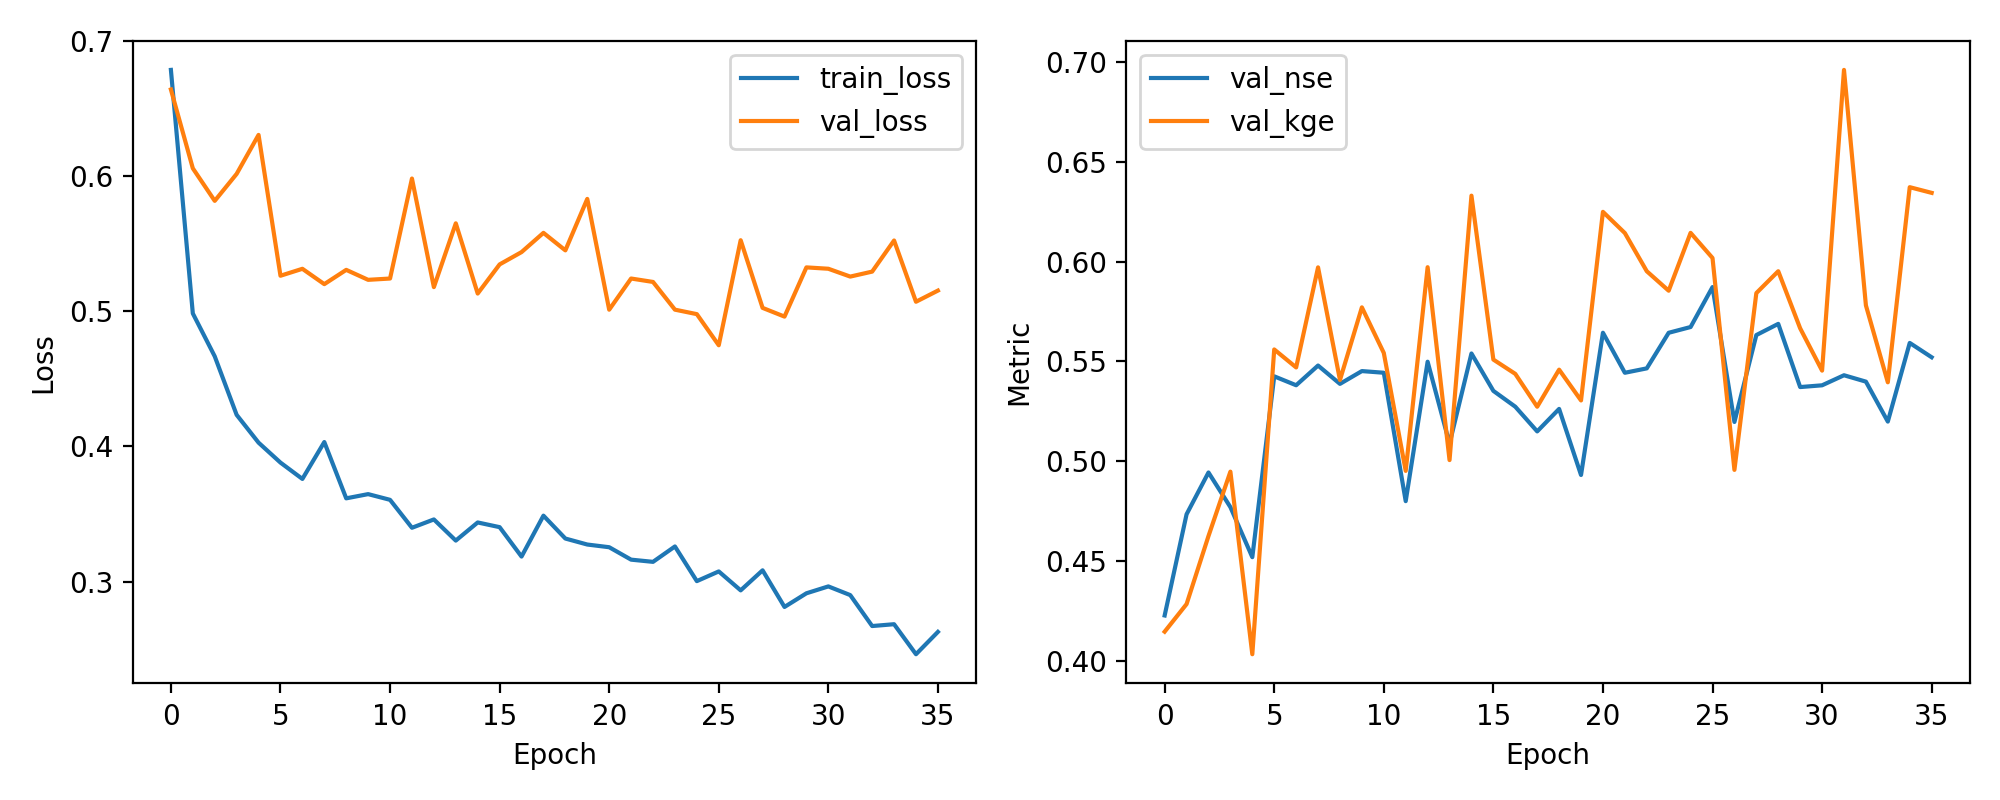

Data behind this chart, as committed beside it:
epoch, train_loss, val_loss, val_nse, val_kge
1, 0.6786, 0.6641, 0.4227, 0.4146
2, 0.4984, 0.6058, 0.4734, 0.4284
3, 0.4667, 0.5817, 0.4943, 0.4625
4, 0.4234, 0.6017, 0.477, 0.4948
5, 0.4028, 0.6305, 0.4519, 0.4033
6, 0.388, 0.5263, 0.5425, 0.556
7, 0.3759, 0.5314, 0.538, 0.547
8, 0.4032, 0.5201, 0.5479, 0.5971
9, 0.3616, 0.5306, 0.5387, 0.5407
10, 0.3647, 0.5233, 0.5451, 0.577
11, 0.3605, 0.5242, 0.5443, 0.5542
12, 0.3398, 0.5982, 0.48, 0.4951
13, 0.346, 0.5179, 0.5498, 0.5972
14, 0.3303, 0.5651, 0.5088, 0.5005
15, 0.3437, 0.5131, 0.5539, 0.633
16, 0.3403, 0.5347, 0.5352, 0.5509
17, 0.3185, 0.5438, 0.5273, 0.5437
18, 0.3488, 0.558, 0.5149, 0.5273
19, 0.3318, 0.5451, 0.5262, 0.5458
20, 0.3274, 0.5832, 0.4931, 0.5304
21, 0.3254, 0.5012, 0.5643, 0.6249
22, 0.3162, 0.5242, 0.5443, 0.6143
23, 0.3146, 0.5217, 0.5465, 0.5951
24, 0.326, 0.5012, 0.5643, 0.5854
25, 0.3003, 0.4979, 0.5672, 0.6144
26, 0.3075, 0.4749, 0.5872, 0.6018
27, 0.2935, 0.5526, 0.5196, 0.4956
28, 0.3083, 0.5025, 0.5632, 0.5842
29, 0.2812, 0.4961, 0.5688, 0.5952
30, 0.2913, 0.5325, 0.5371, 0.5665
31, 0.2964, 0.5315, 0.538, 0.5453
32, 0.29, 0.5257, 0.543, 0.696
33, 0.2671, 0.5294, 0.5398, 0.578
34, 0.2684, 0.5524, 0.5198, 0.5395
35, 0.2462, 0.5071, 0.5592, 0.6373
36, 0.2627, 0.5153, 0.5521, 0.6344
